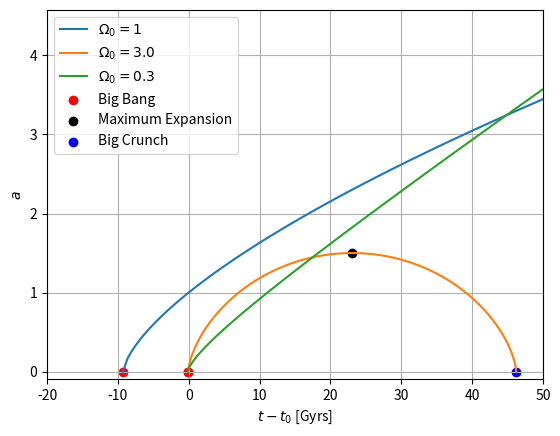

The matplotlib source for this figure: (Note: this script raises an exception after producing the figure.)
import matplotlib.pyplot as plt
import numpy as np


def a(x, Omega0, h):
    """
    Compute the scale factor for a matter-dominated universe. This
    is computed at the parameter x, which is related to time t by a parametric
    equation of sin or sinh depending on whether the universe is open or
    closed. For a flat universe, x = t.

    The function also returns the corresponding time t, given x.

    Note that h must be in inverse time units.
    x is a dimensionless (except in the flat case) parameter, with x >= 0.
    """
    H0 = 100 * h
    if Omega0 == 1:  # flat
        t = x
        a = (3 * H0 * t / 2) ** (2 / 3)
    else:  # open or closed
        b = 1 / 2 * Omega0 / np.abs(1 - Omega0)
        t = 1 / H0 * b / np.sqrt(np.abs(1 - Omega0))
        if Omega0 > 1:  # closed
            t *= x - np.sin(x)
            a = b * (1 - np.cos(x))
        else:  # open
            t *= np.sinh(x) - x
            a = b * (np.cosh(x) - 1)
    return t, a


def t0(Omega0, h):
    """
    Compute the age of a matter-dominated universe given Omega0 and h.
    The units of the age is inverse the units of H0.

    These equations were derived in PS2, question 1e.
    """
    H0 = 100 * h
    if Omega0 == 1:  # flat
        return 2 / (3 * H0)

    # in the closed or open case we need to find x0 first
    y = 1 + 2 * (1 - Omega0) / Omega0
    if Omega0 > 1:  # closed
        x0 = np.arccos(y)
    else:  # open
        x0 = np.arccosh(y)

    t0, a0 = a(x0, Omega0, H0)
    assert np.isclose(a0, 1)  # check that we indeed found the right t0
    return t0


if __name__ == "__main__":
    HW_DIR = "../ps2/"
    h = 7.2e-4  # inverse Giga years

    # flat
    omega = 1
    t0_flat = t0(omega, h)
    x = np.linspace(0, 50 + t0_flat, num=100)  # x = t, Gyrs
    t_flat, a_flat = a(x, omega, h)

    # closed
    omega = 3.0
    t0_closed = t0(omega, h)
    x = np.linspace(0, 2 * np.pi, num=100)  # from Big Bang to Big Crunch
    t_closed, a_closed = a(x, omega, h)

    # open
    omega = 0.3
    t0_open = t0(omega, h)
    x = np.linspace(0, 3.8, num=100)
    t_open, a_open = a(x, 0.3, h)

    # shift time axis by subtracting t0 from t
    t_flat -= t0_flat
    t_closed -= t0_closed
    t_open -= t0_open

    plt.figure()
    plt.plot(t_flat, a_flat, label="$\\Omega_0 = 1$")
    plt.plot(t_closed, a_closed, label="$\\Omega_0 = 3.0$")
    plt.plot(t_open, a_open, label="$\\Omega_0 = 0.3$")
    plt.scatter(-t0_flat, 0, c="red", label="Big Bang")
    plt.scatter(-t0_closed, 0, c="red")
    plt.scatter(-t0_open, 0, c="red")
    plt.scatter(
        (t_closed.max() - t0_closed) / 2,
        a_closed.max(),
        c="black",
        label="Maximum Expansion",
    )
    plt.scatter(t_closed.max(), 0, c="blue", label="Big Crunch")
    plt.legend()
    plt.xlabel("$t-t_0$ [Gyrs]")
    plt.ylabel("$a$")
    plt.xlim(-20, 50)
    plt.ylim(-0.1, a_open.max())
    plt.grid()
    plt.savefig(HW_DIR + "ps2_q1f.eps")
